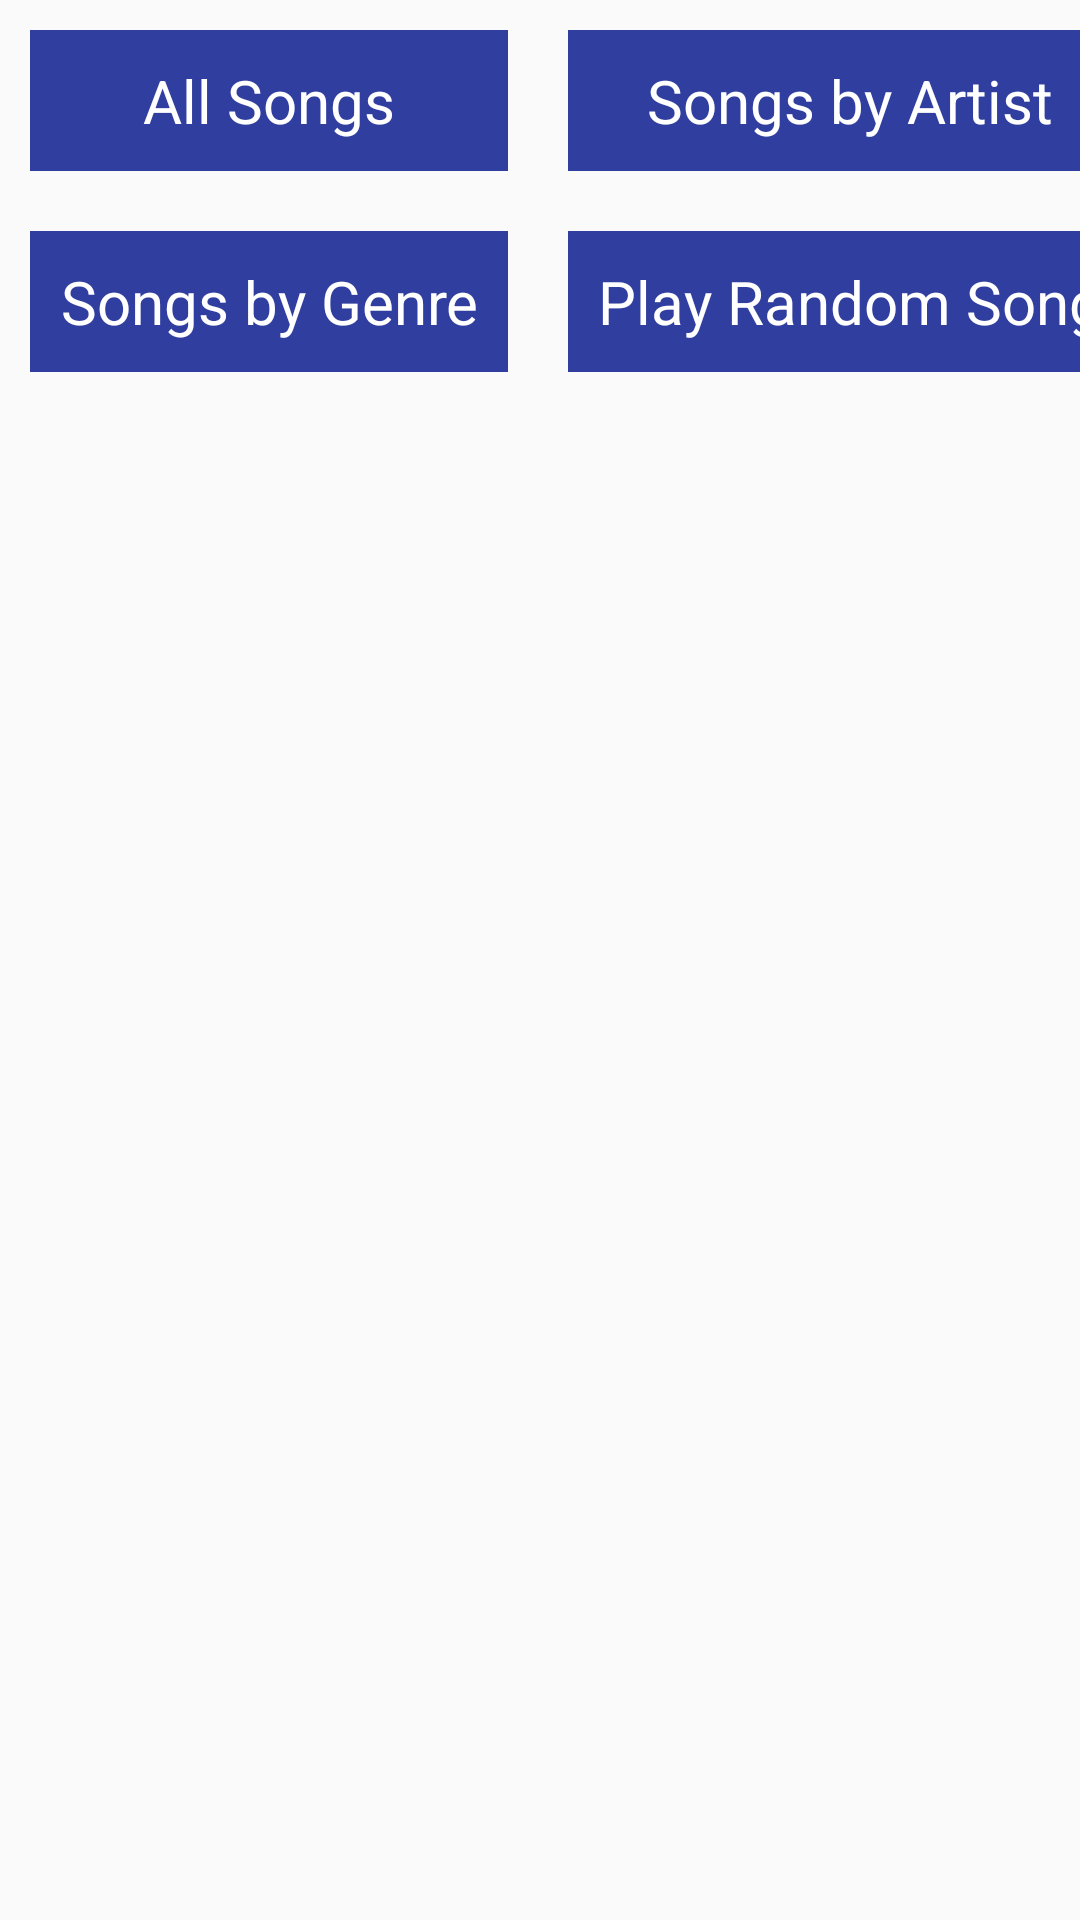

Produce the Android XML layout that renders to this screen, including the resource entries it uses.
<!-- AndroidManifest.xml: application theme AppTheme -->
<!-- res/layout/activity_main.xml -->
<?xml version="1.0" encoding="utf-8"?>
<GridLayout
    style="@style/mainContainer"
    xmlns:android="http://schemas.android.com/apk/res/android"
    >

    <TextView
        android:id="@+id/allSongs"
        style="@style/centerBlock"
        android:text="@string/allSongsActivity"
         />

    <TextView
        android:id="@+id/byArtist"
        style="@style/centerBlock"
        android:text="@string/artistActivity_name"
        />

    <TextView
        android:id="@+id/byGenre"
        style="@style/centerBlock"
        android:text="@string/genreActivity_name"
        />

    <TextView
        android:id="@+id/randomSong"
        style="@style/centerBlock"
        android:text="@string/randomSong"
        />

</GridLayout>
<!-- resources referenced by this layout -->
<resources>
  <string name="allSongsActivity">All Songs</string>
  <string name="artistActivity_name">Songs by Artist</string>
  <string name="genreActivity_name">Songs by Genre</string>
  <string name="randomSong">Play Random Song</string>
  <style name="centerBlock">
          <item name="android:layout_width">wrap_content</item>
          <item name="android:layout_height">wrap_content</item>
          <item name="android:padding">10dp</item>
          <item name="android:layout_gravity">fill_horizontal</item>
          <item name="android:textSize">20sp</item>
          <item name="android:layout_margin">10dp</item>
          <item name="android:textAlignment">center</item>
          <item name="android:background">@color/colorPrimaryDark</item>
          <item name="android:textColor">@color/lightText</item>
      </style>
  <style name="mainContainer">
          <item name="android:layout_width">wrap_content</item>
          <item name="android:layout_height">wrap_content</item>
          <item name="android:columnCount">2</item>
          <item name="android:rowCount">2</item>
          <item name="android:layout_gravity">center</item>
      </style>
  <style name="AppTheme" parent="Theme.AppCompat.Light.DarkActionBar">
          
          <item name="colorPrimary">@color/colorPrimary</item>
          <item name="colorPrimaryDark">@color/colorPrimaryDark</item>
          <item name="colorAccent">@color/colorAccent</item>
      </style>
  <color name="colorPrimaryDark">#303F9F</color>
  <color name="lightText">#FFFFFF</color>
  <color name="colorPrimary">#3F51B5</color>
  <color name="colorAccent">#FF4081</color>
</resources>
